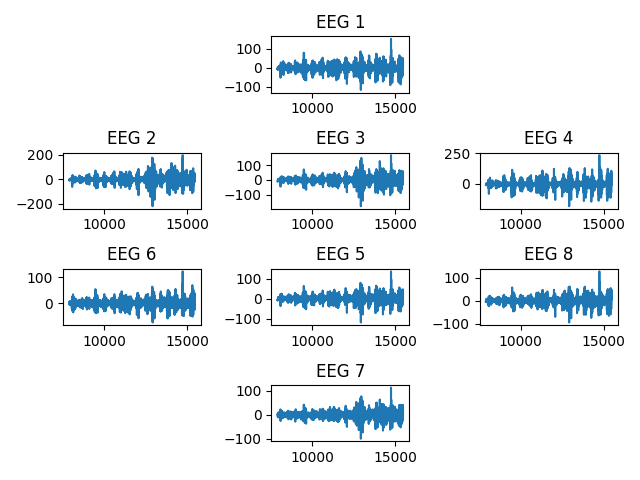

Values plotted in this chart, from the file beside it:
EEG 1, EEG 2, EEG 3, EEG 4, EEG 5, EEG 6, EEG 7, EEG 8, Accelerometer X, Accelerometer Y, Accelerometer Z, Gyroscope X, Gyroscope Y, Gyroscope Z, Battery Level, Counter, Validation Indicator
-3.744, -3.995, -11.2, -8.012, -8.553, -2.716, -4.207, -4.521, -0.007, 0.957, -0.354, -1.129, -0.610, 0.214, 80, 7913, 1.000
-3.144, -5.989, -12.49, -7.689, -9.156, -4.287, -4.020, -4.629, -0.007, 0.956, -0.355, -1.129, -0.641, 0.214, 80, 7914, 1.000
-2.149, -7.240, -12.14, -6.409, -8.678, -4.496, -2.544, -3.289, -0.007, 0.956, -0.357, -1.129, -0.610, 0.244, 80, 7915, 1.000
-1.829, -8.180, -11.33, -5.298, -7.933, -4.019, -0.759, -1.469, -0.005, 0.956, -0.358, -1.129, -0.610, 0.305, 80, 7916, 1.000
-2.919, -9.170, -11.17, -5.269, -7.825, -3.815, 0.273, -0.370, -0.005, 0.955, -0.354, -1.160, -0.458, 0.366, 80, 7917, 1.000
-5.081, -9.876, -11.8, -6.161, -8.430, -4.082, 0.360, -0.320, -0.006, 0.956, -0.355, -1.038, -0.488, 0.366, 80, 7918, 1.000
-7.164, -9.555, -12.43, -6.950, -9.001, -4.201, 0.148, -0.674, -0.006, 0.955, -0.356, -0.977, -0.427, 0.458, 80, 7919, 1.000
-8.143, -7.901, -12.18, -6.661, -8.786, -3.581, 0.341, -0.589, -0.005, 0.955, -0.356, -1.038, -0.427, 0.427, 80, 7920, 1.000
-7.741, -5.487, -10.82, -5.101, -7.729, -2.342, 1.060, 0.261, -0.003, 0.957, -0.354, -1.007, -0.366, 0.427, 80, 7921, 1.000
-6.427, -3.405, -8.928, -2.988, -6.462, -1.248, 1.752, 1.464, -0.003, 0.956, -0.359, -1.068, -0.427, 0.336, 80, 7922, 1.000
-4.955, -2.428, -7.309, -1.345, -5.639, -0.904, 1.819, 2.320, -0.006, 0.957, -0.359, -1.099, -0.275, 0.305, 80, 7923, 1.000
-3.839, -2.525, -6.387, -0.684, -5.351, -1.168, 1.301, 2.516, -0.005, 0.955, -0.354, -1.129, -0.336, 0.275, 80, 7924, 1.000
-3.350, -3.257, -6.120, -0.966, -5.359, -1.568, 0.657, 2.140, -0.008, 0.954, -0.354, -1.068, -0.366, 0.183, 80, 7925, 1.000
-3.735, -4.335, -6.354, -2.091, -5.598, -1.962, 0.065, 1.274, -0.008, 0.953, -0.356, -1.068, -0.336, 0.153, 80, 7926, 1.000
-5.000, -5.570, -6.875, -3.995, -6.112, -2.446, -0.637, -0.029, -0.008, 0.954, -0.355, -0.946, -0.366, 0.183, 80, 7927, 1.000
-6.490, -6.502, -7.212, -6.312, -6.652, -2.782, -1.360, -1.406, -0.007, 0.955, -0.354, -0.946, -0.336, 0.122, 80, 7928, 1.000
-7.029, -6.391, -6.677, -8.223, -6.582, -2.292, -1.454, -2.117, -0.007, 0.954, -0.354, -0.977, -0.366, 0.031, 80, 7929, 1.000
-5.790, -4.793, -4.878, -8.917, -5.348, -0.534, -0.262, -1.575, -0.006, 0.954, -0.353, -0.946, -0.366, -0.061, 80, 7930, 1.000
-3.040, -2.121, -2.256, -8.233, -3.041, 2.016, 2.098, 0.084, -0.007, 0.952, -0.353, -0.824, -0.397, -0.031, 80, 7931, 1.000
0.078, 0.551, 0.151, -6.686, -0.373, 4.240, 4.734, 2.133, -0.006, 0.954, -0.354, -0.763, -0.458, 0.031, 80, 7932, 1.000
2.453, 2.233, 1.518, -4.962, 1.853, 5.217, 6.619, 3.832, -0.010, 0.955, -0.354, -0.854, -0.519, -0.031, 80, 7933, 1.000
3.572, 2.501, 1.690, -3.558, 3.147, 4.628, 7.119, 4.743, -0.008, 0.955, -0.354, -0.824, -0.549, -0.031, 80, 7934, 1.000
3.484, 1.494, 1.022, -2.712, 3.434, 2.700, 6.199, 4.753, -0.008, 0.955, -0.355, -0.763, -0.610, 0.031, 80, 7935, 1.000
2.679, -0.106, 0.149, -2.287, 3.118, 0.231, 4.503, 4.132, -0.009, 0.958, -0.357, -0.763, -0.610, -0.122, 80, 7936, 1.000
1.879, -1.294, -0.290, -1.845, 2.888, -1.628, 3.065, 3.444, -0.010, 0.957, -0.356, -0.793, -0.671, -0.061, 80, 7937, 1.000
1.432, -1.541, -0.121, -1.136, 3.118, -2.185, 2.547, 3.082, -0.010, 0.958, -0.356, -0.763, -0.763, -0.092, 80, 7938, 1.000
1.070, -1.154, 0.323, -0.301, 3.648, -1.606, 2.900, 3.063, -0.010, 0.957, -0.358, -0.824, -0.793, 0.000, 80, 7939, 1.000
0.569, -0.573, 0.864, 0.620, 4.359, -0.272, 3.866, 3.440, -0.010, 0.956, -0.356, -0.732, -0.763, -0.031, 80, 7940, 1.000
0.185, 0.216, 1.760, 1.886, 5.453, 1.693, 5.315, 4.454, -0.011, 0.957, -0.357, -0.793, -0.885, 0.031, 80, 7941, 1.000
0.102, 1.238, 3.095, 3.472, 6.870, 3.993, 6.831, 6.006, -0.011, 0.958, -0.357, -0.793, -0.916, 0.092, 80, 7942, 1.000
-0.034, 2.046, 4.361, 4.748, 7.988, 5.879, 7.509, 7.413, -0.010, 0.957, -0.357, -0.854, -0.946, 0.183, 80, 7943, 1.000
-0.615, 2.160, 4.970, 5.084, 8.220, 6.682, 6.595, 7.966, -0.010, 0.957, -0.357, -0.854, -1.038, 0.244, 80, 7944, 1.000
-1.528, 1.648, 4.832, 4.411, 7.573, 6.360, 4.141, 7.491, -0.010, 0.960, -0.356, -0.916, -1.038, 0.214, 80, 7945, 1.000
-2.431, 0.984, 4.136, 3.059, 6.395, 5.319, 0.872, 6.240, -0.010, 0.959, -0.356, -0.946, -1.099, 0.244, 80, 7946, 1.000
-3.288, 0.472, 2.894, 1.305, 4.859, 3.865, -2.470, 4.457, -0.010, 0.957, -0.358, -0.916, -1.129, 0.305, 80, 7947, 1.000
-4.369, 0.012, 0.968, -0.729, 2.886, 2.050, -5.518, 2.193, -0.010, 0.955, -0.356, -0.885, -1.160, 0.336, 80, 7948, 1.000
-5.778, -0.599, -1.524, -2.825, 0.534, 0.020, -8.102, -0.420, -0.011, 0.956, -0.358, -0.854, -1.282, 0.336, 80, 7949, 1.000
-7.174, -1.273, -4.039, -4.525, -1.720, -1.722, -9.932, -2.899, -0.009, 0.956, -0.355, -0.793, -1.190, 0.305, 80, 7950, 1.000
-8.071, -1.738, -5.935, -5.434, -3.266, -2.597, -10.71, -4.654, -0.008, 0.955, -0.353, -0.732, -1.190, 0.305, 80, 7951, 1.000
-8.283, -1.896, -6.925, -5.609, -3.807, -2.411, -10.43, -5.468, -0.007, 0.957, -0.354, -0.732, -1.221, 0.214, 80, 7952, 1.000
-8.025, -1.920, -7.164, -5.485, -3.480, -1.483, -9.415, -5.572, -0.006, 0.956, -0.354, -0.732, -1.282, 0.275, 80, 7953, 1.000
-7.747, -1.990, -7.039, -5.499, -2.715, -0.431, -8.185, -5.396, -0.007, 0.956, -0.353, -0.793, -1.312, 0.336, 80, 7954, 1.000
-7.815, -2.041, -6.824, -5.705, -1.962, 0.149, -7.251, -5.264, -0.005, 0.956, -0.355, -0.793, -1.160, 0.244, 80, 7955, 1.000
-8.251, -1.846, -6.447, -5.673, -1.395, -0.034, -6.822, -5.141, -0.005, 0.956, -0.357, -0.671, -1.129, 0.275, 80, 7956, 1.000
-8.835, -1.414, -5.711, -4.944, -0.904, -0.915, -6.669, -4.746, -0.005, 0.957, -0.356, -0.732, -1.099, 0.244, 80, 7957, 1.000
-9.369, -1.170, -4.713, -3.553, -0.389, -2.217, -6.341, -3.947, -0.003, 0.956, -0.357, -0.702, -1.160, 0.397, 80, 7958, 1.000
-9.727, -1.529, -3.817, -1.995, 0.091, -3.577, -5.506, -2.943, -0.005, 0.957, -0.357, -0.702, -1.007, 0.366, 80, 7959, 1.000
-9.828, -2.449, -3.278, -0.808, 0.446, -4.647, -4.205, -2.104, -0.005, 0.957, -0.359, -0.671, -0.916, 0.427, 80, 7960, 1.000
-9.649, -3.517, -3.036, -0.263, 0.680, -5.229, -2.815, -1.690, -0.006, 0.956, -0.356, -0.671, -0.916, 0.427, 80, 7961, 1.000
-9.136, -4.270, -2.773, -0.229, 0.906, -5.376, -1.696, -1.676, -0.006, 0.959, -0.358, -0.671, -0.854, 0.366, 80, 7962, 1.000
-8.150, -4.393, -2.110, -0.324, 1.252, -5.345, -0.937, -1.834, -0.006, 0.957, -0.357, -0.732, -0.793, 0.305, 80, 7963, 1.000
-6.641, -3.910, -0.932, -0.296, 1.683, -5.470, -0.480, -2.023, -0.006, 0.956, -0.358, -0.671, -0.671, 0.336, 80, 7964, 1.000
-4.750, -3.173, 0.570, -0.134, 2.053, -5.895, -0.226, -2.194, -0.006, 0.954, -0.356, -0.702, -0.641, 0.336, 80, 7965, 1.000
-2.637, -2.439, 2.171, 0.193, 2.386, -6.326, 0.044, -2.149, -0.006, 0.954, -0.354, -0.702, -0.610, 0.305, 80, 7966, 1.000
-0.490, -1.623, 3.672, 0.751, 2.785, -6.309, 0.491, -1.756, -0.005, 0.955, -0.355, -0.641, -0.519, 0.214, 80, 7967, 1.000
1.309, -0.566, 4.729, 1.418, 3.106, -5.741, 0.917, -1.295, -0.005, 0.955, -0.355, -0.702, -0.397, 0.275, 80, 7968, 1.000
2.421, 0.741, 5.027, 1.950, 3.084, -4.829, 0.979, -1.169, -0.002, 0.954, -0.357, -0.641, -0.336, 0.153, 80, 7969, 1.000
2.897, 2.152, 4.536, 2.215, 2.703, -3.759, 0.622, -1.440, -0.003, 0.955, -0.360, -0.671, -0.366, 0.336, 80, 7970, 1.000
3.112, 3.458, 3.519, 2.215, 2.177, -2.651, 0.100, -1.897, -0.003, 0.955, -0.358, -0.641, -0.275, 0.275, 80, 7971, 1.000
3.458, 4.513, 2.419, 2.020, 1.674, -1.677, -0.314, -2.323, -0.005, 0.955, -0.356, -0.580, -0.244, 0.305, 80, 7972, 1.000
... 7,492 more rows
